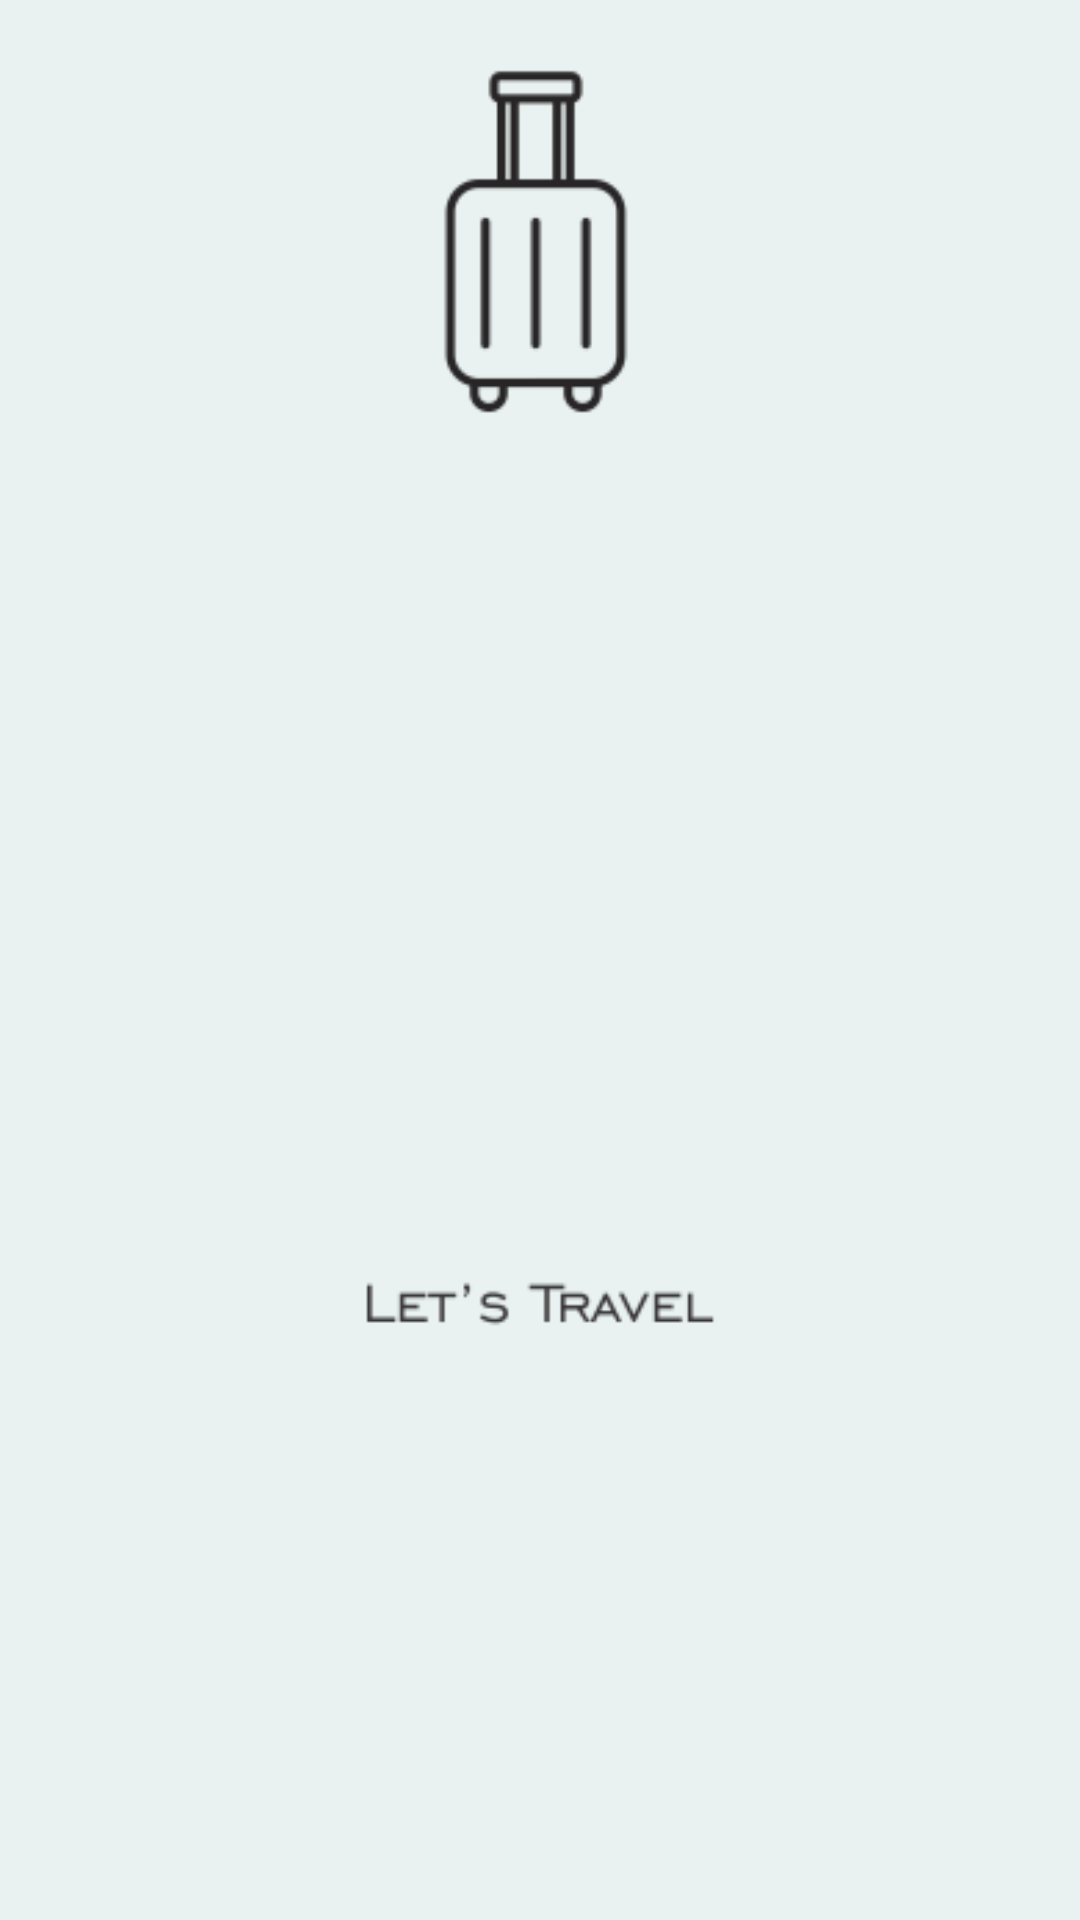

The Android layout XML behind this screen, and the referenced resources:
<!-- AndroidManifest.xml: application theme Theme.10118397_joss -->
<!-- res/layout/activity_splash.xml -->
<?xml version="1.0" encoding="utf-8"?>
<LinearLayout xmlns:android="http://schemas.android.com/apk/res/android"
    xmlns:app="http://schemas.android.com/apk/res-auto"
    xmlns:tools="http://schemas.android.com/tools"
    android:layout_width="match_parent"
    android:layout_height="match_parent"
    android:orientation="vertical"
    tools:context=".SplashActivity"
    android:background="@color/krim"
    >

    <ImageView
        android:layout_width="450dp"
        android:layout_height="450dp"
        android:layout_gravity="center"
        android:layout_marginTop="10dp"
        android:src="@drawable/sple"/>


</LinearLayout>
<!-- resources referenced by this layout -->
<resources>
  <color name="krim">#E9F2F1</color>
  <!-- drawable sple: png bitmap (drawable-v24, 9577 bytes) -->
  <style name="Theme.10118397_joss" parent="Theme.MaterialComponents.DayNight.DarkActionBar">
  
          
          <item name="colorPrimary">@color/birugelap</item>
          <item name="colorPrimaryVariant">@color/birupastel</item>
          <item name="colorOnPrimary">@color/krim</item>
          
          <item name="colorSecondary">@color/teal_200</item>
          <item name="colorSecondaryVariant">@color/teal_700</item>
          <item name="colorOnSecondary">@color/black</item>
          
          <item name="android:statusBarColor" tools:targetApi="l">?attr/colorPrimaryVariant</item>
          
      </style>
  <color name="birugelap">#65BFAF</color>
  <color name="birupastel">#BBF2ED</color>
  <color name="teal_200">#FF03DAC5</color>
  <color name="teal_700">#FF018786</color>
  <color name="black">#FF000000</color>
</resources>
